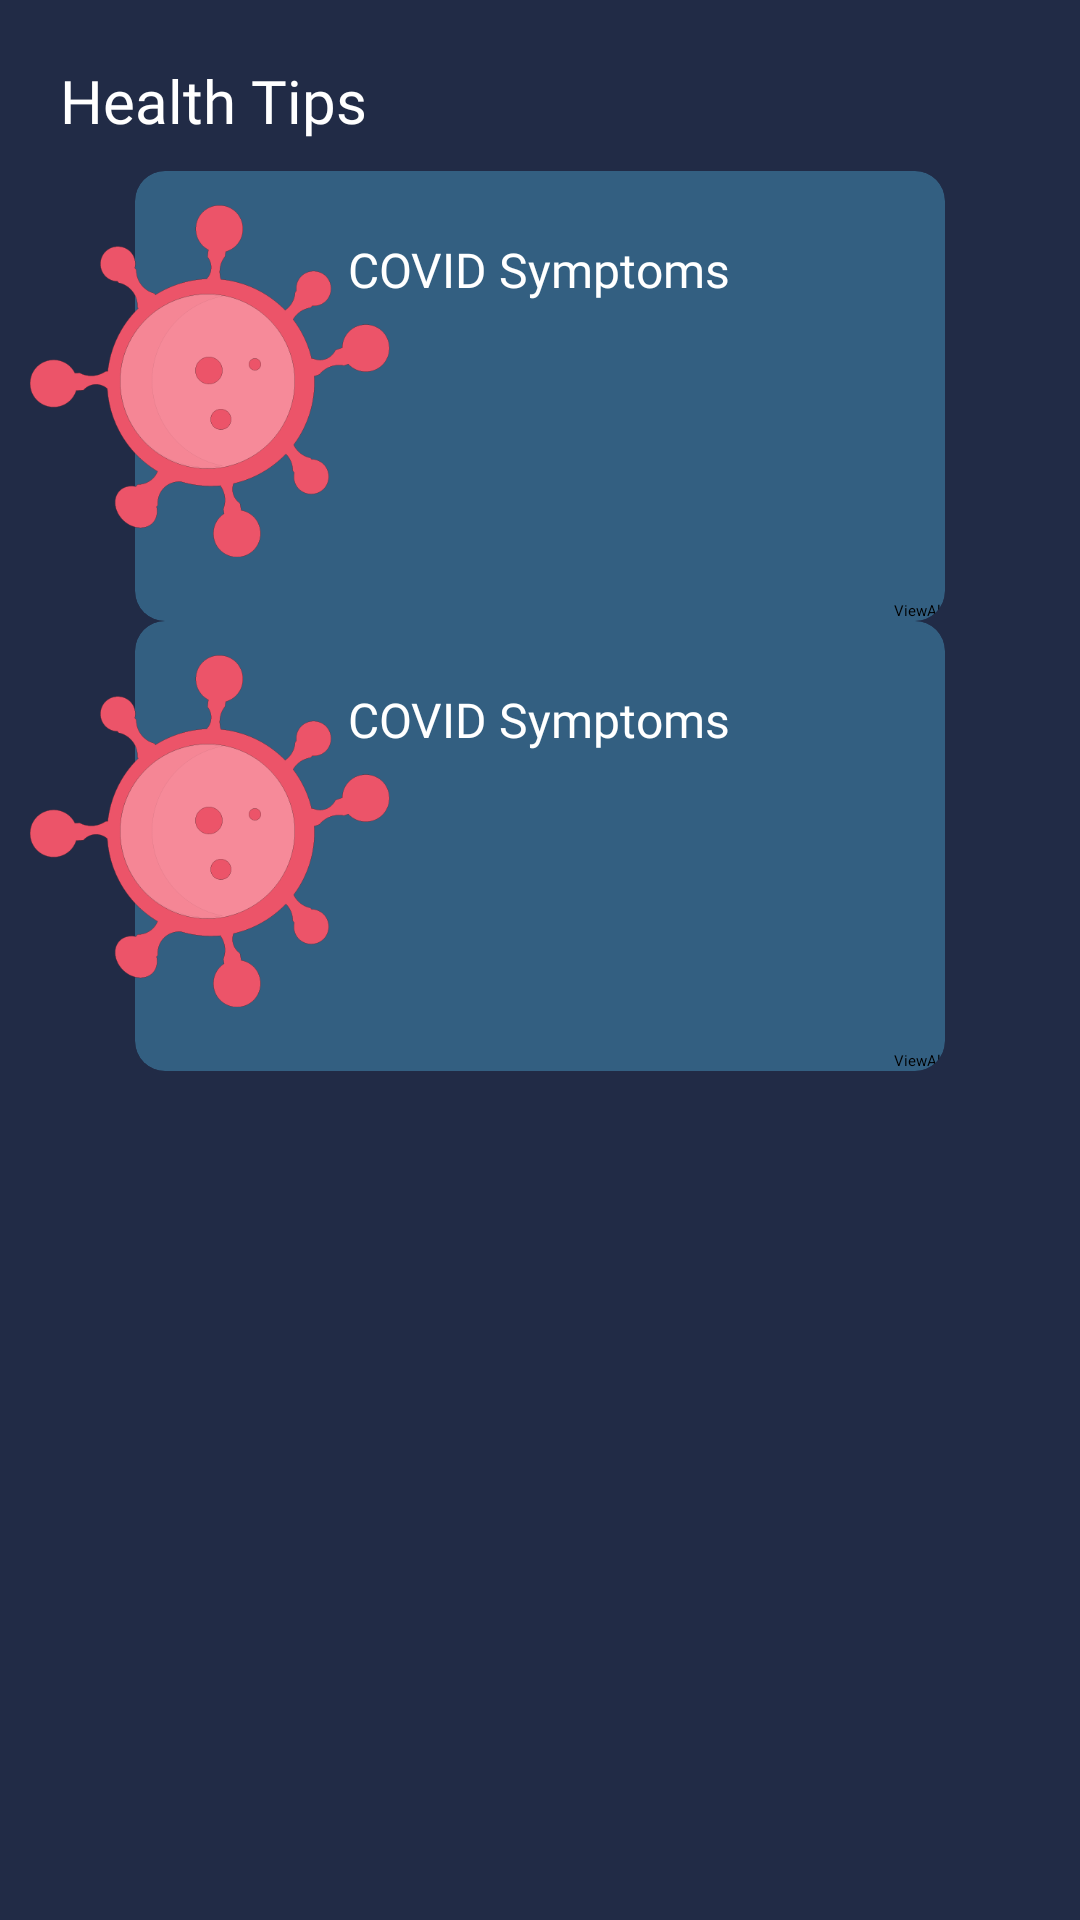

Android layout source for this screen:
<!-- AndroidManifest.xml: application theme Theme.CovidTracker -->
<!-- res/layout/fragment_third.xml -->
<?xml version="1.0" encoding="utf-8"?>
<ScrollView xmlns:android="http://schemas.android.com/apk/res/android"
    xmlns:app="http://schemas.android.com/apk/res-auto"
    xmlns:tools="http://schemas.android.com/tools"
    android:layout_width="match_parent"
    android:layout_height="match_parent"
    tools:context=".ThirdFragment"
    android:background="#212B46">

    









    <LinearLayout
        android:layout_width="match_parent"
        android:layout_height="wrap_content"
        android:layout_margin="10dp"
        android:orientation="vertical">

        <RelativeLayout
            android:layout_width="match_parent"
            android:layout_height="?actionBarSize">

            <ImageView
                android:id="@+id/back_pressed"
                android:layout_width="wrap_content"
                android:layout_height="wrap_content"
                android:layout_centerVertical="true"
                android:padding="15dp"

                android:src="@drawable/tips_back_icon" />

        </RelativeLayout>

        <TextView
            android:layout_width="wrap_content"
            android:layout_height="wrap_content"
            android:fontFamily="@font/lato"
            android:padding="10dp"
            android:text="Health Tips"
            android:textColor="@color/white"
            android:textSize="20sp" />

        <RelativeLayout
            android:id="@+id/covidSymptoms"
            android:layout_width="match_parent"
            android:layout_height="150dp">

            <RelativeLayout
                android:id="@+id/deltaRelative"
                android:layout_width="match_parent"
                android:layout_height="150dp"
                android:layout_marginLeft="35dp"
                android:layout_marginRight="35dp">

                <androidx.cardview.widget.CardView
                    android:id="@+id/cardView"
                    android:layout_width="match_parent"
                    android:layout_height="match_parent"
                    app:cardBackgroundColor="#335F81"
                    app:cardCornerRadius="10dp">

                    <LinearLayout
                        android:layout_width="match_parent"
                        android:layout_height="60dp"
                        android:layout_gravity="start"
                        android:gravity="center"
                        android:orientation="vertical">

                        <TextView
                            android:id="@+id/symptomscardstext"
                            android:layout_width="wrap_content"
                            android:layout_height="wrap_content"
                            android:layout_marginLeft="4dp"
                            android:layout_marginTop="6dp"
                            android:layout_marginRight="4dp"
                            android:fontFamily="@font/lato"
                            android:gravity="center"
                            android:text="COVID Symptoms"
                            android:textColor="#FFFF"
                            android:textSize="16sp"
                            android:textStyle="normal" />

                        
                        
                        
                        
                        
                        
                        
                        
                        
                        
                        
                        
                        
                        
                        


                    </LinearLayout>


                    <Button
                        android:id="@+id/arrowBtn"
                        android:layout_width="wrap_content"
                        android:layout_height="wrap_content"
                        android:layout_gravity="bottom|right"
                        android:text="ViewAll">


                    </Button>


                </androidx.cardview.widget.CardView>




            </RelativeLayout>

            <ImageView
                android:layout_width="120dp"
                android:layout_height="140dp"
                android:src="@drawable/corona_logo" />

        </RelativeLayout>

        <androidx.constraintlayout.widget.ConstraintLayout
            android:id="@+id/expandableView2"
            android:layout_width="match_parent"
            android:layout_height="wrap_content"
            android:visibility="gone"

            app:layout_constraintTop_toBottomOf="@id/covidSymptoms"
            >

            <androidx.cardview.widget.CardView
                android:id="@+id/cardView2"
                android:layout_width="match_parent"
                android:layout_height="wrap_content"
                app:cardBackgroundColor="#335F81"
                app:cardCornerRadius="10dp"
                tools:ignore="MissingConstraints">

                <TextView
                    android:layout_width="0dp"
                    android:layout_height="wrap_content"
                    android:text="sdfsdkjfakjkajdfkdkajdfksdfakdfadf
dsfsdffffffffffffffffffffffffff
sdffffffffffffffffffffffff
sdffffffffffffffffffffffffffffffffffff" />
            </androidx.cardview.widget.CardView>

        </androidx.constraintlayout.widget.ConstraintLayout>



        <RelativeLayout
            android:id="@+id/covidSymptoms2"
            android:layout_width="match_parent"
            android:layout_height="150dp"

            >

            <RelativeLayout
                android:id="@+id/deltaRelative2"
                android:layout_width="match_parent"
                android:layout_height="150dp"
                android:layout_marginLeft="35dp"
                android:layout_marginRight="35dp">

                <androidx.cardview.widget.CardView

                    android:id="@+id/cardView3"
                    android:layout_width="match_parent"
                    android:layout_height="match_parent"
                    app:cardBackgroundColor="#335F81"
                    app:cardCornerRadius="10dp">

                    <LinearLayout
                        android:layout_width="match_parent"
                        android:layout_height="60dp"
                        android:layout_gravity="start"
                        android:gravity="center"
                        android:orientation="vertical">

                        <TextView
                            android:id="@+id/symptomscardstext2"
                            android:layout_width="wrap_content"
                            android:layout_height="wrap_content"
                            android:layout_marginLeft="4dp"
                            android:layout_marginTop="6dp"
                            android:layout_marginRight="4dp"
                            android:fontFamily="@font/lato"
                            android:gravity="center"
                            android:text="COVID Symptoms"
                            android:textColor="#FFFF"
                            android:textSize="16sp"
                            android:textStyle="normal" />

                        
                        
                        
                        
                        
                        
                        
                        
                        
                        
                        
                        
                        
                        
                        


                    </LinearLayout>


                    <Button
                        android:id="@+id/arrowBtn2"
                        android:layout_width="wrap_content"
                        android:layout_height="wrap_content"
                        android:layout_gravity="bottom|right"
                        android:text="ViewAll">


                    </Button>


                </androidx.cardview.widget.CardView>




            </RelativeLayout>

            <ImageView
                android:layout_width="120dp"
                android:layout_height="140dp"
                android:src="@drawable/corona_logo" />

        </RelativeLayout>

        <androidx.constraintlayout.widget.ConstraintLayout
            android:id="@+id/expandableView"
            android:layout_width="match_parent"
            android:layout_height="wrap_content"
            android:visibility="gone"

            app:layout_constraintTop_toBottomOf="@id/cardView"
            >

            <androidx.cardview.widget.CardView
                android:id="@+id/cardView1"
                android:layout_width="match_parent"
                android:layout_height="wrap_content"
                app:cardBackgroundColor="#335F81"
                app:cardCornerRadius="10dp"
                tools:ignore="MissingConstraints">

                <TextView
                    android:layout_width="0dp"
                    android:layout_height="wrap_content"
                    android:text="sdfsdkjfakjkajdfkdkajdfksdfakdfadf
dsfsdffffffffffffffffffffffffff
sdffffffffffffffffffffffff
sdffffffffffffffffffffffffffffffffffff" />
            </androidx.cardview.widget.CardView>

        </androidx.constraintlayout.widget.ConstraintLayout>


    </LinearLayout>


</ScrollView>
<!-- resources referenced by this layout -->
<resources>
  <color name="white">#FFFFFFFF</color>
  <!-- drawable bottom_round_bg (drawable) -->
  <?xml version="1.0" encoding="utf-8"?>
  <shape xmlns:android="http://schemas.android.com/apk/res/android">
      <solid android:color="#475B5A"/>
      <corners android:bottomLeftRadius="24dp"
          android:bottomRightRadius="24dp"/>
  </shape>
  <!-- drawable corona_logo: png bitmap (drawable, 25726 bytes) -->
  <!-- drawable tips_back_icon (drawable-v24) -->
  <?xml version="1.0" encoding="utf-8"?>
  <vector xmlns:android="http://schemas.android.com/apk/res/android"
      android:width="20dp"
      android:height="20dp"
      android:viewportWidth="477.175"
      android:viewportHeight="477.175">
  
      <path
          android:fillColor="@color/white"
          android:pathData="M145.188,238.575l215.5-215.5c5.3-5.3,5.3-13.8,0-19.1s-13.8-5.3-19.1,0l-225.1,225.1c-5.3,5.3-5.3,13.8,0,19.1l225.1,225 c2.6,2.6,6.1,4,9.5,4s6.9-1.3,9.5-4c5.3-5.3,5.3-13.8,0-19.1L145.188,238.575z" />
  </vector>
</resources>
